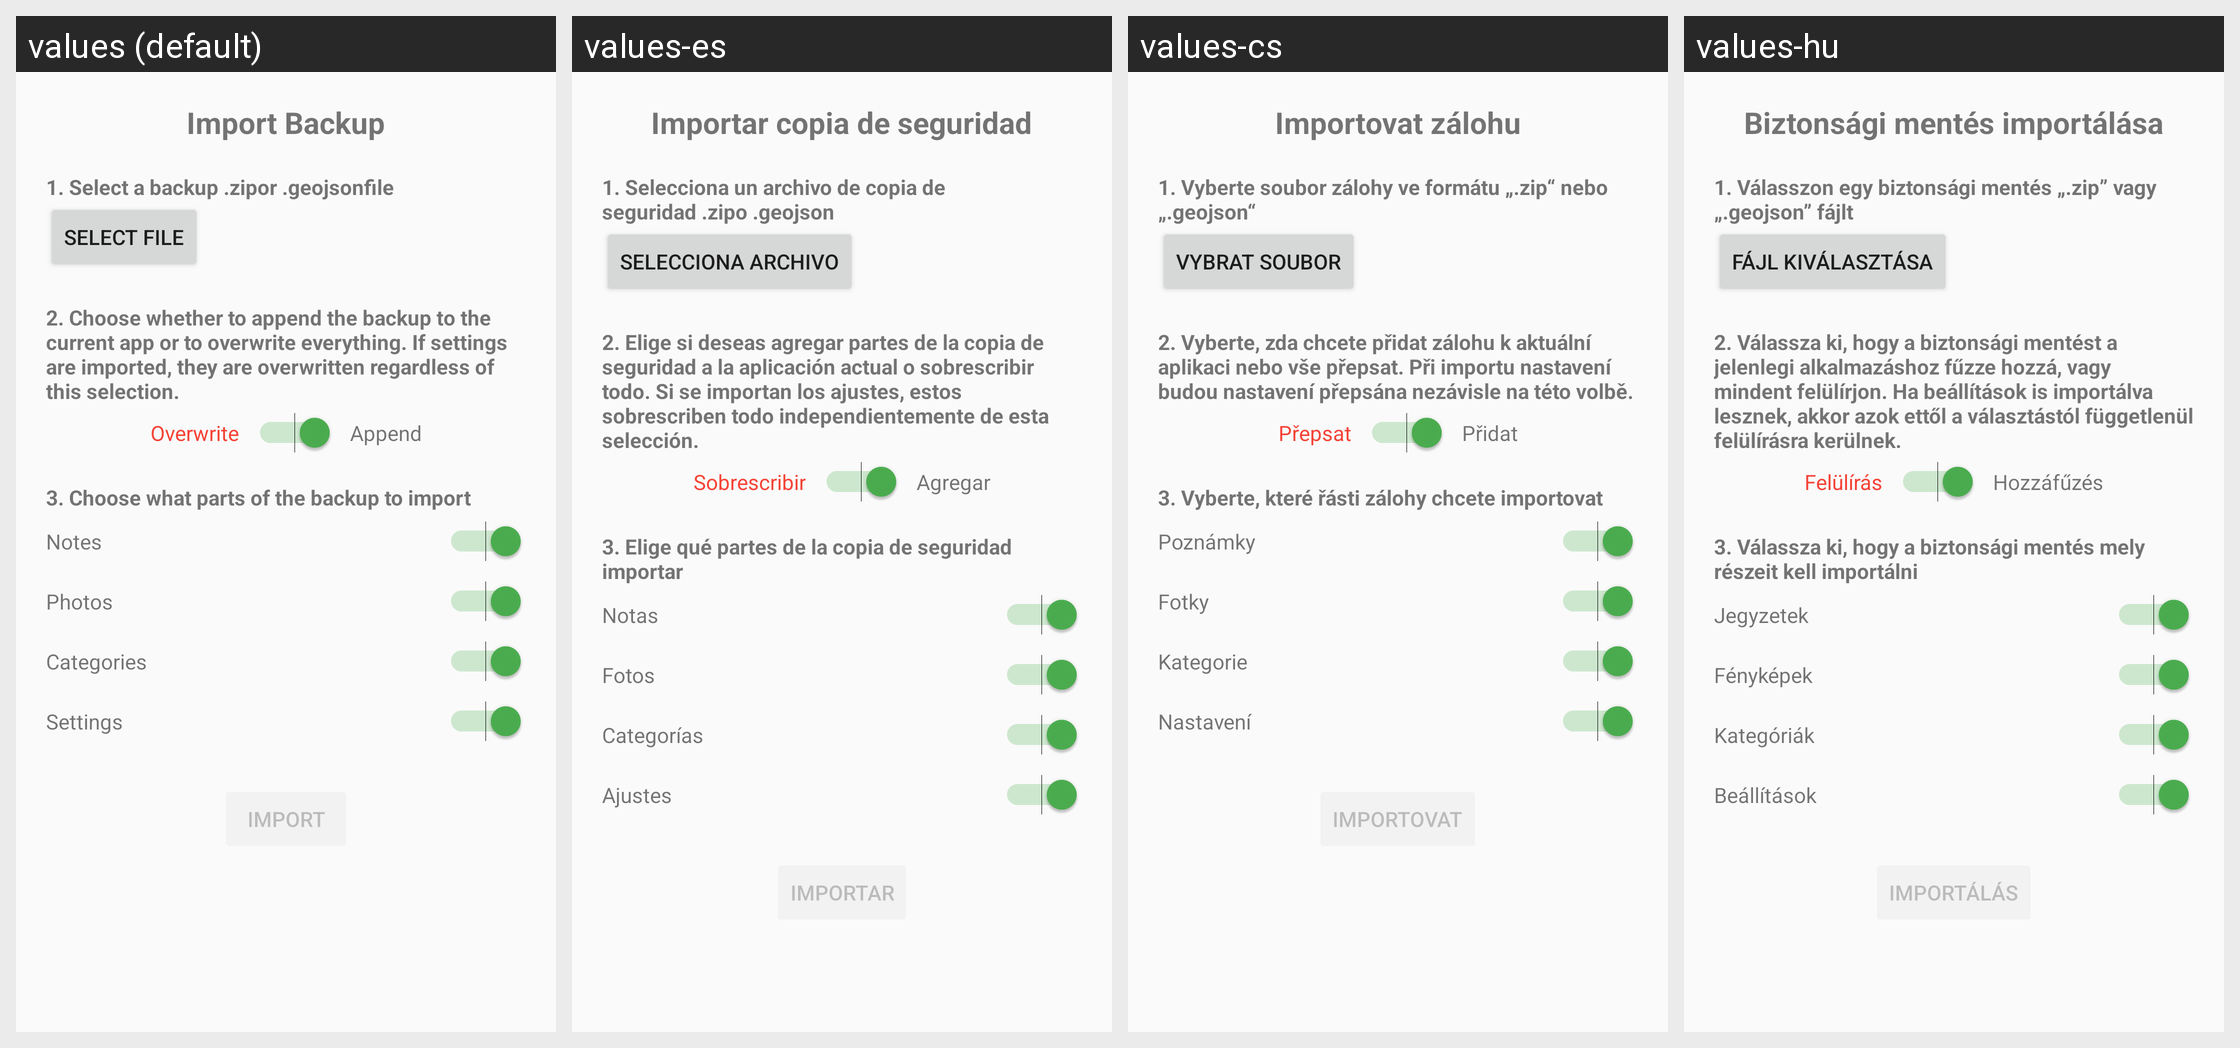

The Android screen above is rendered under several locales of the same app. Produce the string resources it draws, with the default and per-locale values.
Android screen res/layout/import_dialog.xml rendered under 4 locales, left to right: values (default), values-es, values-cs, values-hu. Device: Nexus 5 (rendered at 1080×1920; each locale shown at half size, 540×960, under a caption strip naming it); theme Theme.GeoNotes.
Other locales in the repository, not shown: values-de, values-fr, values-it, values-nl, values-sv.
Strings drawn on this screen, with the default value and each locale's value (text and hints the layout hard-codes, and strings that could not be matched under every locale, appear in the picture but are not listed):

import_title
  values: Import Backup
  values-es: Importar copia de seguridad
  values-cs: Importovat zálohu
  values-hu: Biztonsági mentés importálása

import_file_chooser_title
  values: 1. Select a backup .zipor .geojsonfile
  values-es: 1. Selecciona un archivo de copia de seguridad .zipo .geojson
  values-cs: 1. Vyberte soubor zálohy ve formátu „.zip“ nebo „.geojson“
  values-hu: 1. Válasszon egy biztonsági mentés „.zip” vagy „.geojson” fájlt

import_file_chooser
  values: Select file
  values-es: Selecciona archivo
  values-cs: Vybrat soubor
  values-hu: Fájl kiválasztása

import_overwrite_append
  values: 2. Choose whether to append the backup to the current app or to overwrite everything. If settings are imported, they are overwritten regardless of this selection.
  values-es: 2. Elige si deseas agregar partes de la copia de seguridad a la aplicación actual o sobrescribir todo. Si se importan los ajustes, estos sobrescriben todo independientemente de esta selección.
  values-cs: 2. Vyberte, zda chcete přidat zálohu k aktuální aplikaci nebo vše přepsat. Při importu nastavení budou nastavení přepsána nezávisle na této volbě.
  values-hu: 2. Válassza ki, hogy a biztonsági mentést a jelenlegi alkalmazáshoz fűzze hozzá, vagy mindent felülírjon. Ha beállítások is importálva lesznek, akkor azok ettől a választástól függetlenül felülírásra kerülnek.

import_append
  values: Overwrite
  values-es: Sobrescribir
  values-cs: Přepsat
  values-hu: Felülírás

import_overwrite
  values: Append
  values-es: Agregar
  values-cs: Přidat
  values-hu: Hozzáfűzés

import_what_to_import
  values: 3. Choose what parts of the backup to import
  values-es: 3. Elige qué partes de la copia de seguridad importar
  values-cs: 3. Vyberte, které řásti zálohy chcete importovat
  values-hu: 3. Válassza ki, hogy a biztonsági mentés mely részeit kell importálni

import_notes
  values: Notes
  values-es: Notas
  values-cs: Poznámky
  values-hu: Jegyzetek

import_photos
  values: Photos
  values-es: Fotos
  values-cs: Fotky
  values-hu: Fényképek

import_categories
  values: Categories
  values-es: Categorías
  values-cs: Kategorie
  values-hu: Kategóriák

import_settings
  values: Settings
  values-es: Ajustes
  values-cs: Nastavení
  values-hu: Beállítások

import_start
  values: Import
  values-es: Importar
  values-cs: Importovat
  values-hu: Importálás
